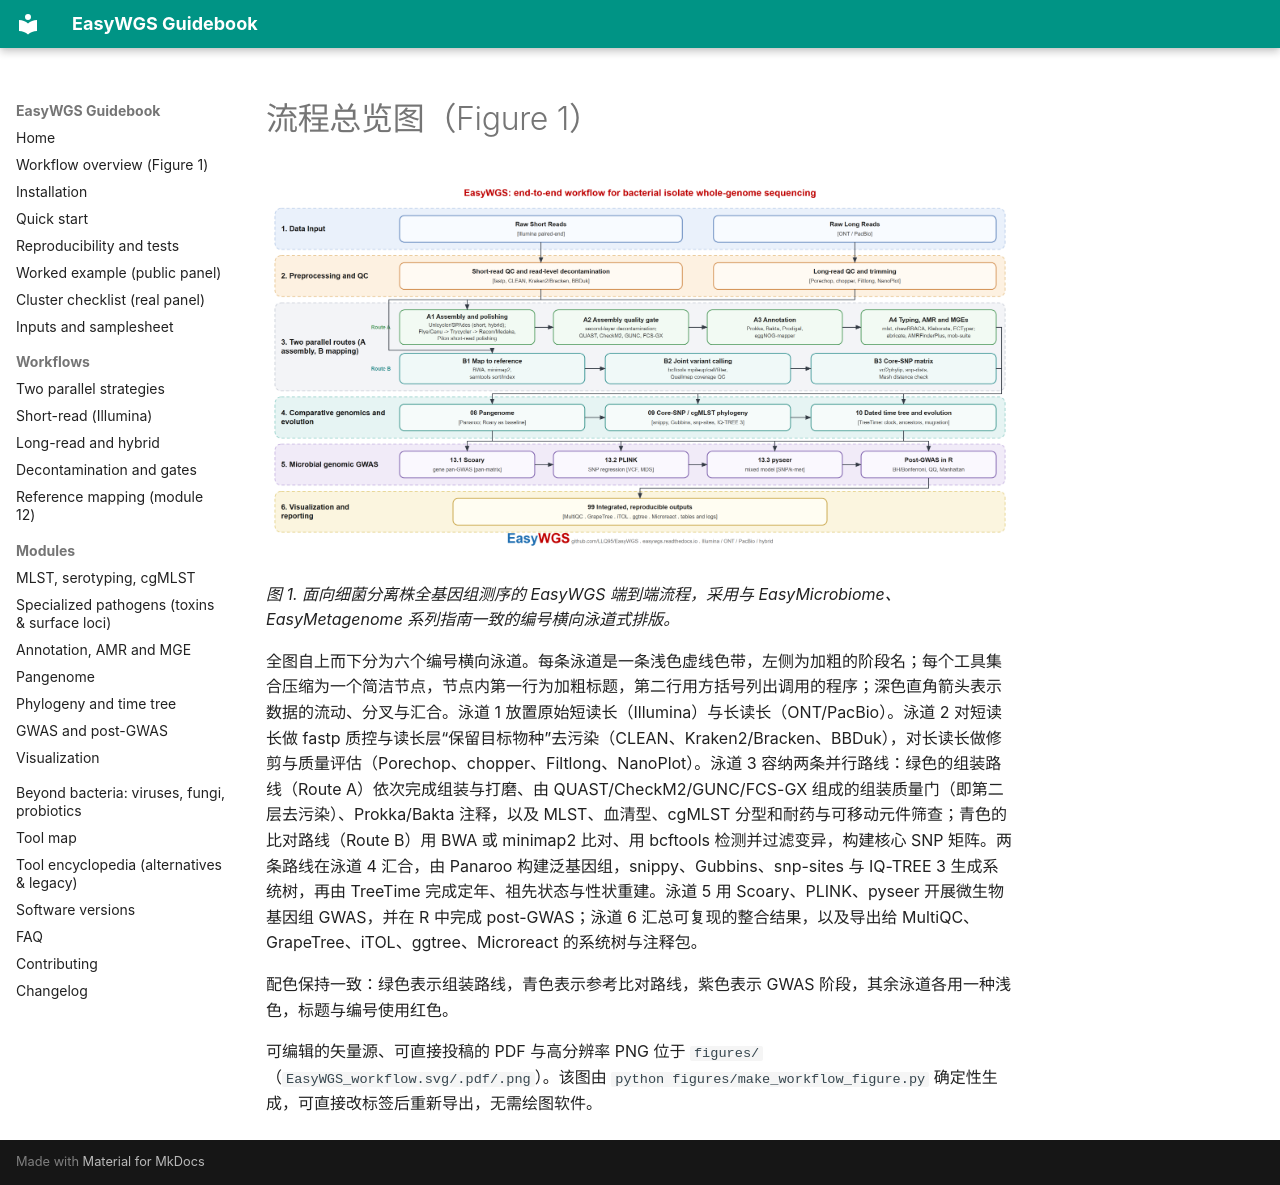

repository: LLQ95/EasyWGS · page: workflow-figure.zh/index.html · generator: mkdocs

# 流程总览图（Figure 1）

![EasyWGS 端到端工作流程](assets/EasyWGS_workflow.png)

*图 1. 面向细菌分离株全基因组测序的 EasyWGS 端到端流程，采用与 EasyMicrobiome、EasyMetagenome 系列指南一致的编号横向泳道式排版。*

全图自上而下分为六个编号横向泳道。每条泳道是一条浅色虚线色带，左侧为加粗的阶段名；每个工具集合压缩为一个简洁节点，节点内第一行为加粗标题，第二行用方括号列出调用的程序；深色直角箭头表示数据的流动、分叉与汇合。泳道 1 放置原始短读长（Illumina）与长读长（ONT/PacBio）。泳道 2 对短读长做 fastp 质控与读长层“保留目标物种”去污染（CLEAN、Kraken2/Bracken、BBDuk），对长读长做修剪与质量评估（Porechop、chopper、Filtlong、NanoPlot）。泳道 3 容纳两条并行路线：绿色的组装路线（Route A）依次完成组装与打磨、由 QUAST/CheckM2/GUNC/FCS-GX 组成的组装质量门（即第二层去污染）、Prokka/Bakta 注释，以及 MLST、血清型、cgMLST 分型和耐药与可移动元件筛查；青色的比对路线（Route B）用 BWA 或 minimap2 比对、用 bcftools 检测并过滤变异，构建核心 SNP 矩阵。两条路线在泳道 4 汇合，由 Panaroo 构建泛基因组，snippy、Gubbins、snp-sites 与 IQ-TREE 3 生成系统树，再由 TreeTime 完成定年、祖先状态与性状重建。泳道 5 用 Scoary、PLINK、pyseer 开展微生物基因组 GWAS，并在 R 中完成 post-GWAS；泳道 6 汇总可复现的整合结果，以及导出给 MultiQC、GrapeTree、iTOL、ggtree、Microreact 的系统树与注释包。

配色保持一致：绿色表示组装路线，青色表示参考比对路线，紫色表示 GWAS 阶段，其余泳道各用一种浅色，标题与编号使用红色。

可编辑的矢量源、可直接投稿的 PDF 与高分辨率 PNG 位于 `figures/`（`EasyWGS_workflow.svg/.pdf/.png`）。该图由 `python figures/make_workflow_figure.py` 确定性生成，可直接改标签后重新导出，无需绘图软件。
